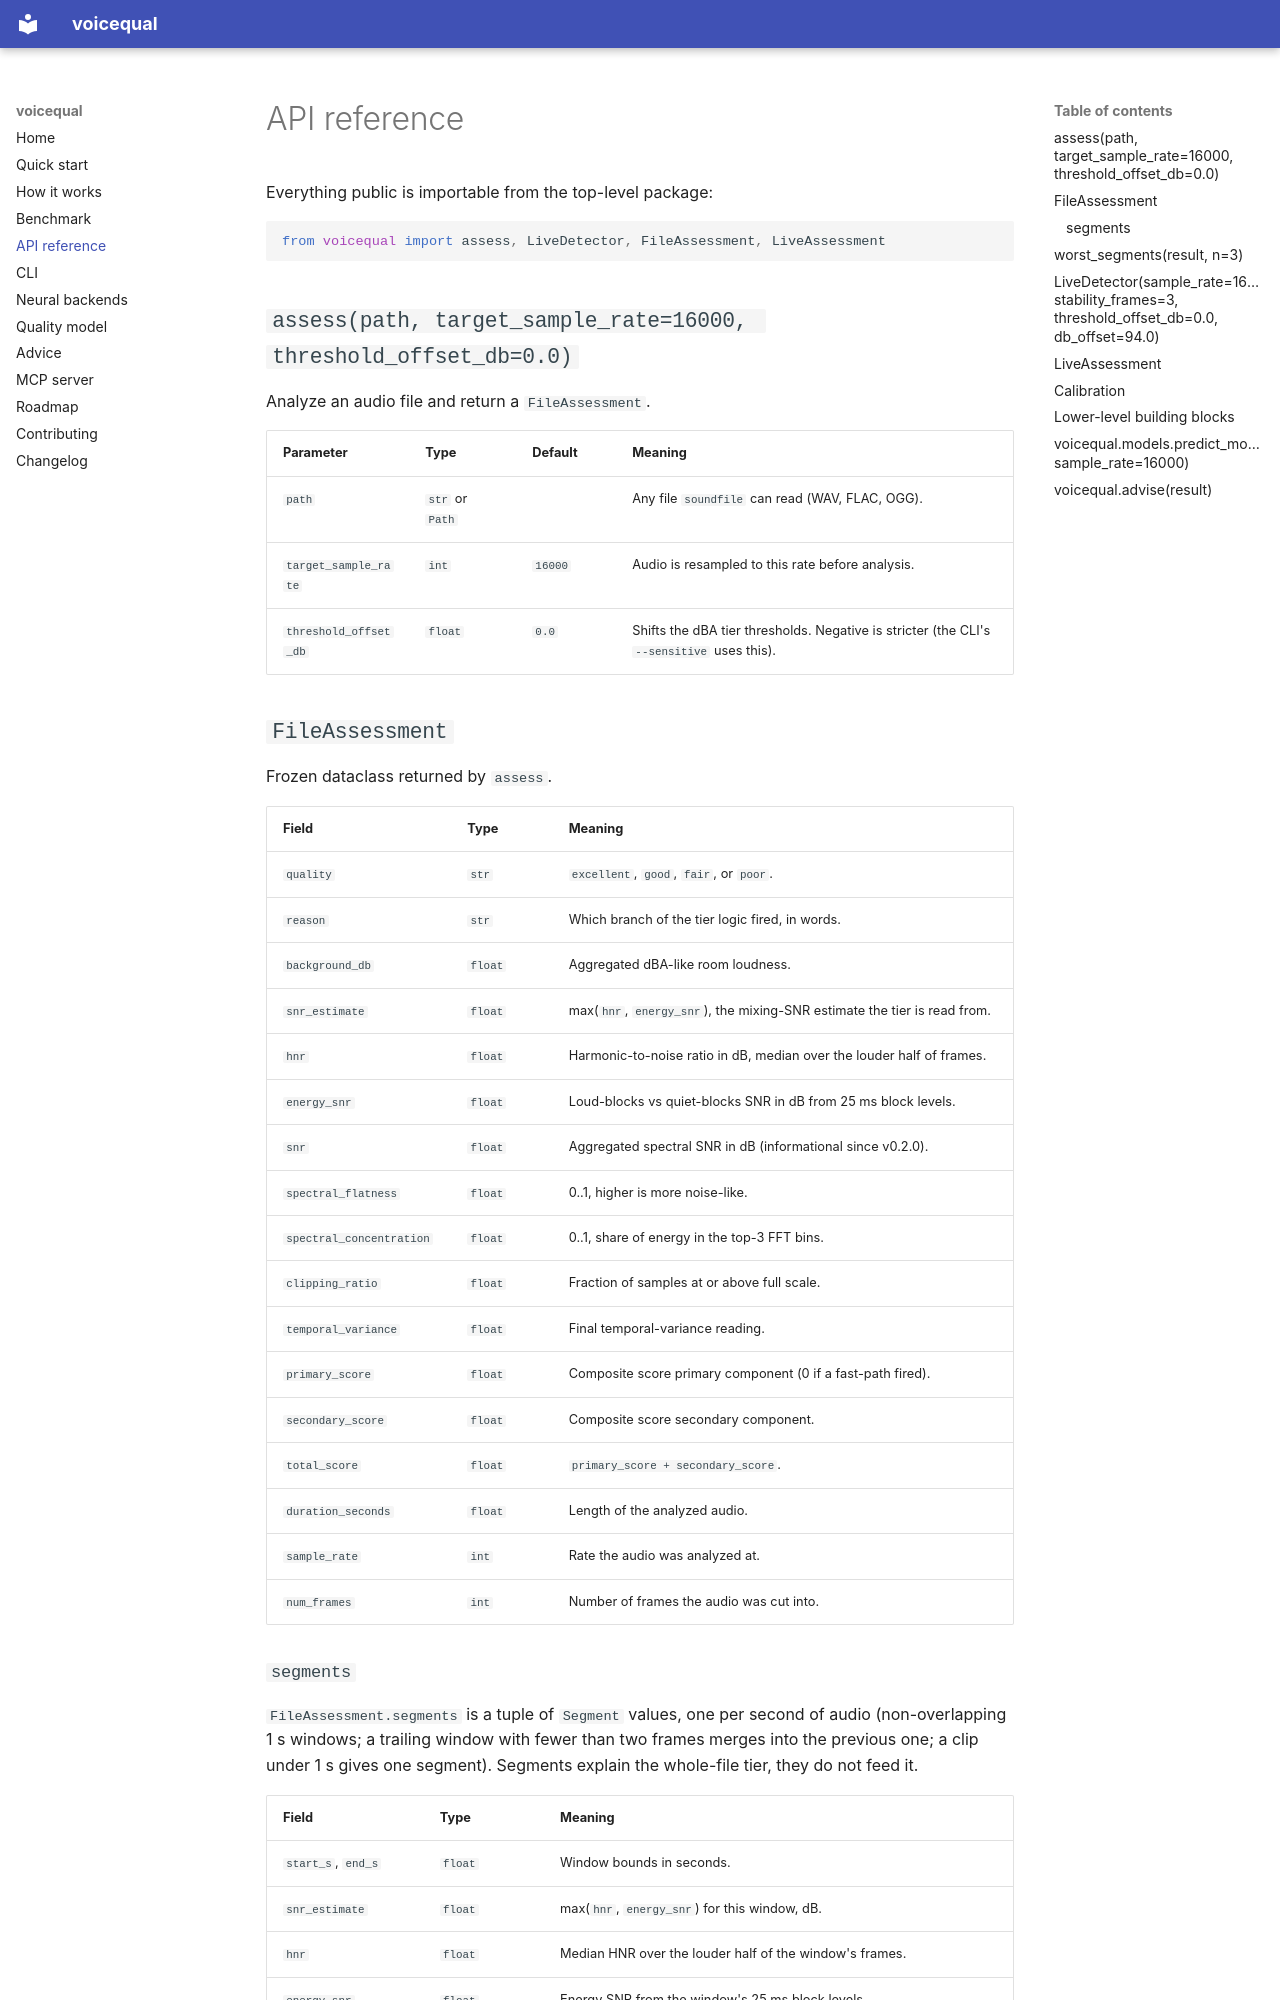

repository: jiya-singhal/voicequal · page: api/index.html · generator: mkdocs

# API reference

Everything public is importable from the top-level package:

```python
from voicequal import assess, LiveDetector, FileAssessment, LiveAssessment
```

## `assess(path, target_sample_rate=16000, threshold_offset_db=0.0)`

Analyze an audio file and return a `FileAssessment`.

| Parameter | Type | Default | Meaning |
|---|---|---|---|
| `path` | `str` or `Path` | | Any file `soundfile` can read (WAV, FLAC, OGG). |
| `target_sample_rate` | `int` | `16000` | Audio is resampled to this rate before analysis. |
| `threshold_offset_db` | `float` | `0.0` | Shifts the dBA tier thresholds. Negative is stricter (the CLI's `--sensitive` uses this). |

## `FileAssessment`

Frozen dataclass returned by `assess`.

| Field | Type | Meaning |
|---|---|---|
| `quality` | `str` | `excellent`, `good`, `fair`, or `poor`. |
| `reason` | `str` | Which branch of the tier logic fired, in words. |
| `background_db` | `float` | Aggregated dBA-like room loudness. |
| `snr_estimate` | `float` | max(`hnr`, `energy_snr`), the mixing-SNR estimate the tier is read from. |
| `hnr` | `float` | Harmonic-to-noise ratio in dB, median over the louder half of frames. |
| `energy_snr` | `float` | Loud-blocks vs quiet-blocks SNR in dB from 25 ms block levels. |
| `snr` | `float` | Aggregated spectral SNR in dB (informational since v0.2.0). |
| `spectral_flatness` | `float` | 0..1, higher is more noise-like. |
| `spectral_concentration` | `float` | 0..1, share of energy in the top-3 FFT bins. |
| `clipping_ratio` | `float` | Fraction of samples at or above full scale. |
| `temporal_variance` | `float` | Final temporal-variance reading. |
| `primary_score` | `float` | Composite score primary component (0 if a fast-path fired). |
| `secondary_score` | `float` | Composite score secondary component. |
| `total_score` | `float` | `primary_score + secondary_score`. |
| `duration_seconds` | `float` | Length of the analyzed audio. |
| `sample_rate` | `int` | Rate the audio was analyzed at. |
| `num_frames` | `int` | Number of frames the audio was cut into. |
